4-way image classification set "RFMID - Cropped" from GitHub (mys3lfasfaan/Advanced_Retinal_Classification); label vocabulary: ARMD, MYA, normal, TSLN.

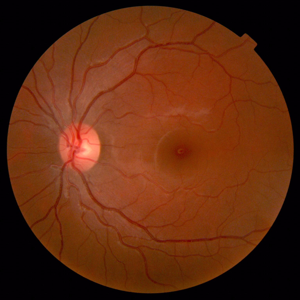
Label: normal

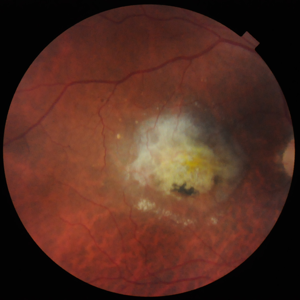
Label: ARMD

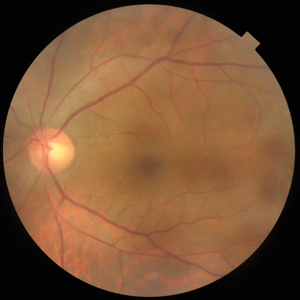
Label: normal

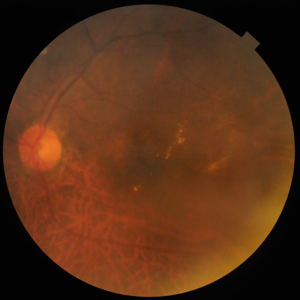
Label: TSLN

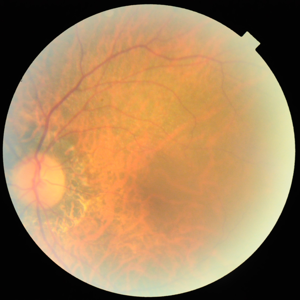
Label: MYA

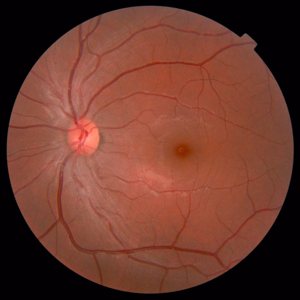
Label: normal
